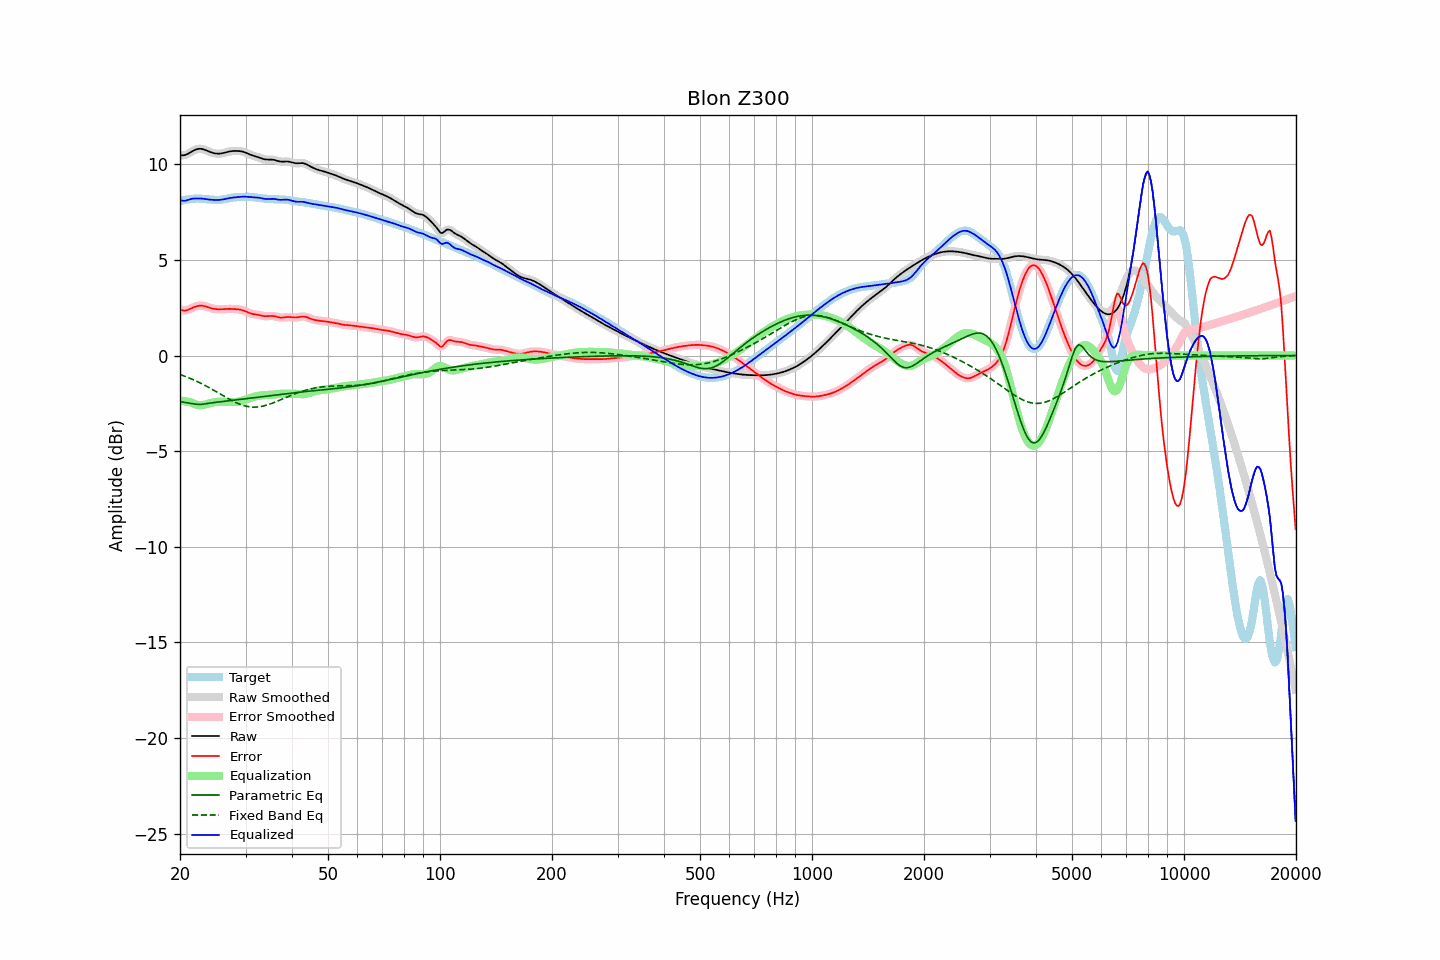

Source data for this figure (header and first rows):
frequency, raw, error, smoothed, error_smoothed, equalization, parametric_eq, fixed_band_eq, equalized_raw, equalized_smoothed, target
20.00, 10.48, 2.41, 10.48, 2.41, -2.36, -2.41, -0.99, 8.12, 8.12, 8.06
20.20, 10.47, 2.38, 10.47, 2.38, -2.37, -2.43, -1.02, 8.10, 8.10, 8.09
20.40, 10.47, 2.36, 10.47, 2.36, -2.38, -2.44, -1.05, 8.09, 8.09, 8.11
20.61, 10.48, 2.35, 10.48, 2.35, -2.39, -2.45, -1.08, 8.09, 8.10, 8.14
20.81, 10.51, 2.36, 10.51, 2.36, -2.40, -2.47, -1.12, 8.11, 8.11, 8.15
21.02, 10.55, 2.39, 10.55, 2.39, -2.42, -2.48, -1.15, 8.13, 8.13, 8.16
21.23, 10.60, 2.42, 10.60, 2.42, -2.44, -2.50, -1.18, 8.16, 8.16, 8.18
21.44, 10.65, 2.46, 10.65, 2.46, -2.46, -2.51, -1.22, 8.19, 8.19, 8.19
21.66, 10.70, 2.50, 10.70, 2.50, -2.50, -2.53, -1.26, 8.20, 8.20, 8.20
21.87, 10.74, 2.54, 10.74, 2.54, -2.53, -2.54, -1.29, 8.21, 8.21, 8.20
22.09, 10.78, 2.57, 10.78, 2.57, -2.56, -2.55, -1.33, 8.21, 8.21, 8.21
22.31, 10.80, 2.59, 10.80, 2.59, -2.58, -2.55, -1.37, 8.22, 8.22, 8.21
22.54, 10.81, 2.60, 10.81, 2.60, -2.60, -2.56, -1.41, 8.21, 8.21, 8.21
22.76, 10.81, 2.61, 10.81, 2.61, -2.60, -2.55, -1.45, 8.21, 8.21, 8.20
22.99, 10.80, 2.60, 10.79, 2.60, -2.59, -2.55, -1.50, 8.20, 8.20, 8.19
23.22, 10.77, 2.58, 10.77, 2.58, -2.58, -2.54, -1.54, 8.19, 8.19, 8.19
23.45, 10.74, 2.56, 10.74, 2.56, -2.56, -2.52, -1.58, 8.18, 8.18, 8.18
23.69, 10.70, 2.54, 10.70, 2.54, -2.54, -2.51, -1.63, 8.17, 8.17, 8.17
23.92, 10.67, 2.51, 10.67, 2.51, -2.51, -2.50, -1.68, 8.16, 8.16, 8.16
24.16, 10.64, 2.48, 10.64, 2.48, -2.49, -2.48, -1.72, 8.15, 8.15, 8.15
24.40, 10.61, 2.46, 10.61, 2.46, -2.47, -2.47, -1.77, 8.14, 8.14, 8.15
24.65, 10.58, 2.44, 10.58, 2.44, -2.45, -2.46, -1.82, 8.14, 8.14, 8.14
24.89, 10.57, 2.43, 10.57, 2.43, -2.43, -2.45, -1.87, 8.13, 8.13, 8.14
25.14, 10.56, 2.42, 10.56, 2.42, -2.42, -2.44, -1.92, 8.13, 8.13, 8.14
25.39, 10.55, 2.42, 10.55, 2.42, -2.42, -2.43, -1.97, 8.13, 8.14, 8.14
25.65, 10.56, 2.42, 10.56, 2.42, -2.42, -2.42, -2.01, 8.14, 8.14, 8.14
25.91, 10.57, 2.42, 10.57, 2.42, -2.42, -2.41, -2.06, 8.15, 8.15, 8.15
26.16, 10.59, 2.42, 10.59, 2.42, -2.42, -2.40, -2.11, 8.16, 8.17, 8.16
26.43, 10.61, 2.43, 10.61, 2.43, -2.43, -2.39, -2.16, 8.18, 8.18, 8.18
26.69, 10.63, 2.43, 10.63, 2.43, -2.43, -2.38, -2.21, 8.20, 8.20, 8.20
26.96, 10.66, 2.44, 10.66, 2.44, -2.43, -2.37, -2.26, 8.22, 8.22, 8.22
27.23, 10.67, 2.44, 10.67, 2.44, -2.44, -2.36, -2.30, 8.24, 8.24, 8.24
27.50, 10.69, 2.44, 10.69, 2.44, -2.44, -2.35, -2.35, 8.25, 8.25, 8.25
27.77, 10.70, 2.43, 10.70, 2.43, -2.44, -2.34, -2.39, 8.26, 8.26, 8.26
28.05, 10.70, 2.43, 10.70, 2.43, -2.43, -2.33, -2.43, 8.27, 8.27, 8.27
28.33, 10.70, 2.42, 10.70, 2.42, -2.42, -2.32, -2.47, 8.27, 8.28, 8.28
28.62, 10.70, 2.41, 10.70, 2.41, -2.41, -2.31, -2.51, 8.28, 8.28, 8.28
28.90, 10.69, 2.40, 10.69, 2.40, -2.40, -2.30, -2.54, 8.29, 8.29, 8.29
29.19, 10.68, 2.39, 10.68, 2.39, -2.38, -2.29, -2.57, 8.30, 8.30, 8.29
29.48, 10.66, 2.37, 10.66, 2.37, -2.36, -2.28, -2.60, 8.31, 8.30, 8.30
29.78, 10.63, 2.34, 10.63, 2.34, -2.33, -2.27, -2.63, 8.31, 8.31, 8.30
30.08, 10.60, 2.30, 10.60, 2.30, -2.30, -2.26, -2.65, 8.30, 8.30, 8.30
30.38, 10.57, 2.26, 10.57, 2.26, -2.27, -2.25, -2.67, 8.30, 8.30, 8.30
30.68, 10.53, 2.23, 10.53, 2.23, -2.24, -2.24, -2.68, 8.29, 8.29, 8.30
30.99, 10.49, 2.20, 10.49, 2.20, -2.21, -2.23, -2.69, 8.28, 8.28, 8.30
31.30, 10.46, 2.18, 10.46, 2.18, -2.18, -2.22, -2.70, 8.28, 8.28, 8.29
31.61, 10.44, 2.16, 10.44, 2.16, -2.16, -2.21, -2.70, 8.28, 8.28, 8.28
31.93, 10.41, 2.15, 10.41, 2.15, -2.14, -2.20, -2.70, 8.27, 8.27, 8.27
32.24, 10.39, 2.13, 10.39, 2.13, -2.12, -2.18, -2.69, 8.26, 8.26, 8.25
32.57, 10.36, 2.12, 10.36, 2.12, -2.11, -2.17, -2.68, 8.25, 8.25, 8.24
32.89, 10.33, 2.10, 10.33, 2.10, -2.09, -2.16, -2.67, 8.24, 8.24, 8.23
33.22, 10.30, 2.08, 10.30, 2.08, -2.08, -2.15, -2.66, 8.22, 8.22, 8.22
33.55, 10.27, 2.06, 10.27, 2.06, -2.07, -2.14, -2.64, 8.20, 8.20, 8.21
33.89, 10.26, 2.05, 10.26, 2.06, -2.07, -2.13, -2.62, 8.19, 8.19, 8.20
34.23, 10.25, 2.06, 10.25, 2.06, -2.07, -2.12, -2.59, 8.18, 8.18, 8.19
34.57, 10.25, 2.06, 10.25, 2.06, -2.06, -2.11, -2.57, 8.18, 8.18, 8.18
34.92, 10.25, 2.07, 10.25, 2.07, -2.06, -2.10, -2.54, 8.19, 8.19, 8.18
35.27, 10.24, 2.07, 10.24, 2.07, -2.05, -2.09, -2.51, 8.19, 8.19, 8.18
35.62, 10.24, 2.06, 10.24, 2.06, -2.05, -2.08, -2.48, 8.19, 8.19, 8.17
35.97, 10.22, 2.05, 10.22, 2.05, -2.04, -2.07, -2.44, 8.18, 8.18, 8.17
... 635 more rows
